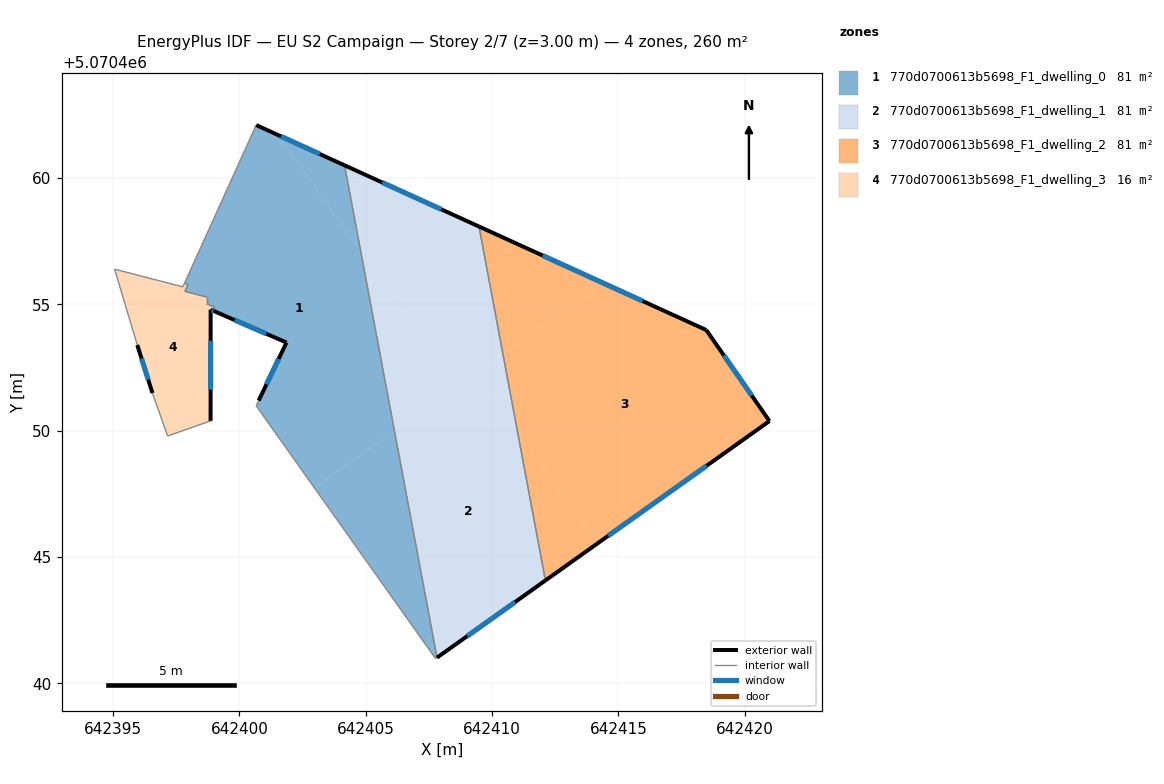
=== STOREY PLAN SPEC (per zone: floor XY polygon, exterior-wall plan segments, windows/doors) ===
zone 1: 770d0700613b5698_F1_dwelling_0  (81.5 m²)
  floor: (642401.52, 5070461.71) (642404.80, 5070457.09) (642406.14, 5070449.99) (642402.97, 5070447.74) (642400.66, 5070450.99) (642400.76, 5070451.19) (642401.86, 5070453.49) (642399.01, 5070454.73) (642399.01, 5070454.89) (642398.71, 5070455.02) (642398.71, 5070455.29) (642397.84, 5070455.52) (642397.97, 5070455.80) (642397.82, 5070455.83) (642400.67, 5070462.10)
  floor: (642404.16, 5070460.51) (642404.80, 5070457.09) (642401.52, 5070461.71)
  floor: (642406.14, 5070449.99) (642407.82, 5070441.02) (642407.76, 5070440.98) (642402.97, 5070447.74)
  exterior wall: (642401.86, 5070453.49) – (642400.76, 5070451.19)  [2.6 m]
    window: (642401.56, 5070452.85) – (642401.07, 5070451.84)  [1.5 m²]
  exterior wall: (642399.01, 5070454.73) – (642401.86, 5070453.49)  [3.1 m]
    window: (642399.81, 5070454.38) – (642401.06, 5070453.84)  [1.8 m²]
  exterior wall: (642404.16, 5070460.51) – (642400.67, 5070462.10)  [3.8 m]
    window: (642403.18, 5070460.95) – (642401.64, 5070461.65)  [2.2 m²]
  interior walls: 11
zone 2: 770d0700613b5698_F1_dwelling_1  (81.5 m²)
  floor: (642411.00, 5070450.00) (642412.11, 5070444.08) (642407.82, 5070441.02) (642406.14, 5070449.99) (642409.37, 5070452.29)
  floor: (642410.43, 5070453.04) (642411.00, 5070450.00) (642409.37, 5070452.29)
  floor: (642409.48, 5070458.08) (642410.43, 5070453.04) (642408.60, 5070451.74) (642404.80, 5070457.09) (642404.16, 5070460.51)
  floor: (642404.80, 5070457.09) (642408.60, 5070451.74) (642406.14, 5070449.99)
  exterior wall: (642409.48, 5070458.08) – (642404.16, 5070460.51)  [5.8 m]
    window: (642407.99, 5070458.76) – (642405.65, 5070459.83)  [3.4 m²]
  exterior wall: (642407.82, 5070441.02) – (642412.11, 5070444.08)  [5.3 m]
    window: (642409.02, 5070441.88) – (642410.91, 5070443.22)  [3.1 m²]
  interior walls: 2
zone 3: 770d0700613b5698_F1_dwelling_2  (81.5 m²)
  floor: (642418.48, 5070453.99) (642420.98, 5070450.38) (642414.17, 5070445.54) (642411.00, 5070450.00) (642410.43, 5070453.04) (642414.39, 5070455.85)
  floor: (642414.39, 5070455.85) (642410.43, 5070453.04) (642409.48, 5070458.08)
  floor: (642411.00, 5070450.00) (642414.17, 5070445.54) (642412.11, 5070444.08)
  exterior wall: (642418.48, 5070453.99) – (642409.48, 5070458.08)  [9.9 m]
    window: (642415.96, 5070455.14) – (642412.00, 5070456.94)  [5.7 m²]
  exterior wall: (642420.98, 5070450.38) – (642418.48, 5070453.99)  [4.4 m]
    window: (642420.28, 5070451.39) – (642419.18, 5070452.98)  [2.5 m²]
  exterior wall: (642412.11, 5070444.08) – (642420.98, 5070450.38)  [10.9 m]
    window: (642414.60, 5070445.84) – (642418.49, 5070448.62)  [6.3 m²]
  interior walls: 1
zone 4: 770d0700613b5698_F1_dwelling_3  (15.9 m²)
  floor: (642398.71, 5070455.29) (642398.71, 5070455.02) (642399.01, 5070454.89) (642399.01, 5070454.73) (642398.86, 5070454.79) (642398.86, 5070450.39) (642397.16, 5070449.79) (642396.56, 5070451.49) (642395.96, 5070453.39) (642395.06, 5070456.40) (642397.76, 5070455.70) (642397.82, 5070455.83) (642397.97, 5070455.80) (642397.84, 5070455.52)
  exterior wall: (642398.86, 5070450.39) – (642398.86, 5070454.79)  [4.4 m]
    window: (642398.86, 5070451.63) – (642398.86, 5070453.56)  [2.6 m²]
  exterior wall: (642395.96, 5070453.39) – (642396.56, 5070451.49)  [2.0 m]
    window: (642396.13, 5070452.86) – (642396.39, 5070452.03)  [1.2 m²]
  exterior wall: (642398.86, 5070454.79) – (642399.01, 5070454.73)  [0.2 m]
    window: (642398.90, 5070454.78) – (642398.97, 5070454.75)  [0.1 m²]
  interior walls: 11

=== DERIVED (storey summary) ===
Building: EU S2 Campaign
Storey: 2 of 7  (floor level z = 3.00 m)
Storey gross floor area: 260.3 m²
Zones on this storey: 4
  - 770d0700613b5698_F1_dwelling_0: floor 81.5 m²; exterior wall 9.5 m (28.5 m²); 3 window(s) 5.5 m²; WWR 19.3%
  - 770d0700613b5698_F1_dwelling_1: floor 81.5 m²; exterior wall 11.1 m (33.3 m²); 2 window(s) 6.4 m²; WWR 19.3%
  - 770d0700613b5698_F1_dwelling_2: floor 81.5 m²; exterior wall 25.1 m (75.4 m²); 3 window(s) 14.6 m²; WWR 19.3%
  - 770d0700613b5698_F1_dwelling_3: floor 15.9 m²; exterior wall 6.6 m (19.7 m²); 3 window(s) 3.8 m²; WWR 19.3%
Zone adjacency (shared interzone walls):
  - 770d0700613b5698_F1_dwelling_0 ↔ 770d0700613b5698_F1_dwelling_1
  - 770d0700613b5698_F1_dwelling_0 ↔ 770d0700613b5698_F1_dwelling_3
  - 770d0700613b5698_F1_dwelling_1 ↔ 770d0700613b5698_F1_dwelling_2